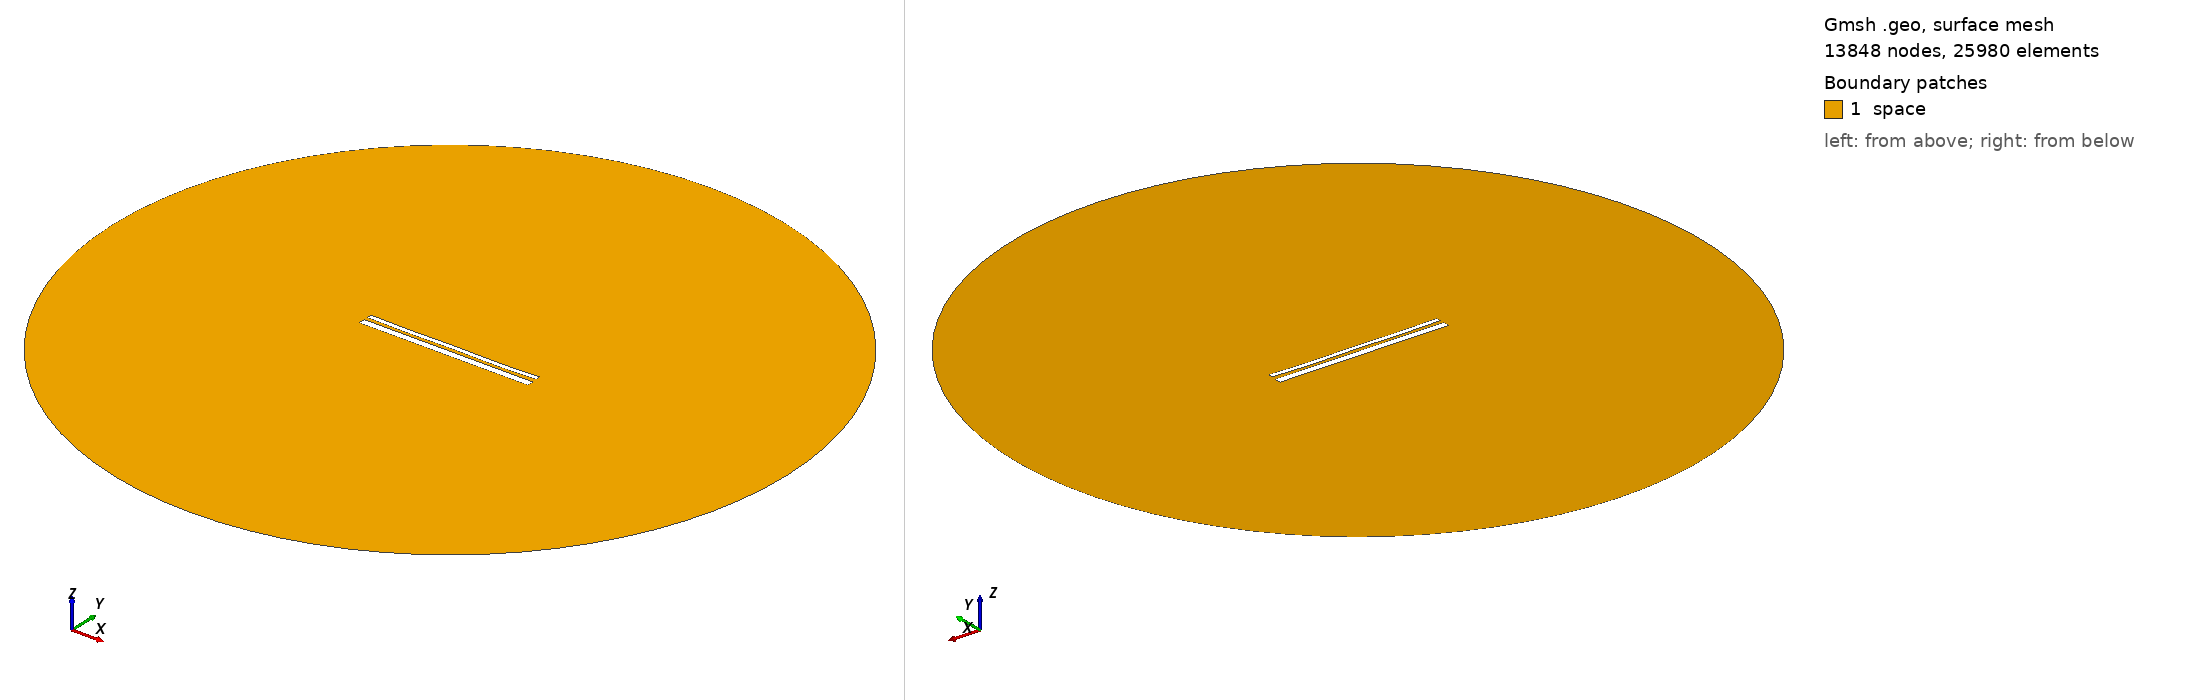

Gmsh geometry script, surface-meshed: 13848 nodes, 25980 surface elements. Boundary patches (legend numbers): 1 space. Left view from above one corner, right view from below the opposite corner. Legend entries are the model's physical surfaces. The drawing asked Gmsh for element sizes between 1% and 20% of the model's largest extent; the script's own settings can give other sizes.

=== 13261.geo (drawn) ===
//---------------------------------------
// Geometry kernel
//---------------------------------------

SetFactory("OpenCASCADE");



//---------------------------------------
// Parameters of the geometry
//---------------------------------------

// Overetch of the upper plate
overetch = 0.5;

// Distance between the plates
distance = 1.75;

// Discretization over the x axis (for the deformation)
nx = 50; 

// Length of the plate
L = 100 - overetch; 

// Number of modes
n = 4; 

// 1st mode coefficient
coeff(1) = -0.075;
beta(1) = 0.596864 * 3.1415926535 / L;

// 2nd mode coefficient
coeff(2) = -0.15;
beta(2) = 1.49418 * 3.1415926535 / L;

// 3rd mode coefficient
coeff(3) = 0.0;
beta(3) = 2.50025 * 3.1415926535 / L;

// 4th mode coefficient
coeff(4) = -0.15;
beta(4) = 3.49999 * 3.1415926535 / L;



//---------------------------------------
// Upper plate (deformed rectangle)
//---------------------------------------

// Coordiantes of the upper plate
xmin = -50;
xmax = 50 - overetch;

// Height of the upper plate
yheight = 4 - 2 * overetch;

// Indexes of the points
UpperID[] = {};
LowerID[] = {};
LeftID[] = {};
RightID[] = {};

// Point index
p = 1;

// Horizontal edges
For i In {1:nx}
    x = xmin + (i-1)*(xmax - xmin)/(nx-1);

    y_bottom = distance / 2 + overetch;
    For j In {1:n}
        C = (Cosh(beta(j)*L) + Cos(beta(j)*L)) / (Sinh(beta(j)*L) + Sin(beta(j)*L));
        y_bottom  = y_bottom + coeff(j) * (Cosh(beta(j)*(x+50)) - Cos(beta(j)*(x+50)) - C * (Sinh(beta(j)*(x+50)) - Sin(beta(j)*(x+50))));
    EndFor

    y_top = y_bottom + yheight;

    Point(p) = {x, y_top, 0, 1.0};
    UpperID[i] = p;
    p = p + 1;

    Point(p) = {x, y_bottom, 0, 1.0};
    LowerID[i] = p;
    p = p + 1;
EndFor

// Create point lists
UpperPts[] = {}; LowerPts[] = {};
For i In {1:nx}
  UpperPts[] += {UpperID[i]};
  LowerPts[] += {LowerID[i]};
EndFor

// Build splines
Spline(1) = {UpperPts[]};
Spline(2) = {LowerPts[]};
Line(3) = {LowerPts[nx-1], UpperPts[nx-1]};
Line(4) = {LowerPts[0], UpperPts[0]};

// Build the plane surface
Curve Loop(1) = {2, 3, -1, -4};
Plane Surface(1) = {1};



//---------------------------------------
// Lower plate (rectangle)
//---------------------------------------

// Vertices
Point(1001) = {-50, -1, 0, 1.0};
Point(1002) = { 50, -1, 0, 1.0};
Point(1003) = { 50,  -5, 0, 1.0};
Point(1004) = {-50,  -5, 0, 1.0};

// Edges
Line(5) = {1001, 1002};
Line(6) = {1002, 1003};
Line(7) = {1003, 1004};
Line(8) = {1004, 1001};

// Plane surface
Line Loop(2) = {5, 6, 7, 8};
Plane Surface(2) = {2}; 



//---------------------------------------
// Outer (fictious) boundary
//---------------------------------------

// Points
Point(1005) = {0, 0, 0};       // Center
Point(1006) = {200, 0, 0};     // Start point
Point(1007) = {0, 200, 0};     // 90 degrees
Point(1008) = {-200, 0, 0};    // 180 degrees
Point(1009) = {0, -200, 0};    // 270 degrees

// Circle arcs (each needs start, center, end)
Circle(9) = {1006, 1005, 1007};
Circle(10) = {1007, 1005, 1008};
Circle(11) = {1008, 1005, 1009};
Circle(12) = {1009, 1005, 1006};

// Plane surface for the entire domain
Curve Loop(3) = {9, 10, 11, 12};
Surface(3) = {3};

// Subtract the plates from the whole domain to obtain the actual domain where we want to solve the equations
BooleanDifference{ Surface{3}; Delete; }{ Surface{1}; Surface{2}; Delete; }




//---------------------------------------
// Transfinite Lines/Curves
//---------------------------------------

// Set the number of points on the boundaries
r = 7;

// Plates
Transfinite Curve {1, 2} = 50*r Using Progression 1;
Transfinite Curve {3, 4} = 2*r Using Progression 1;
Transfinite Line {5, 7} = 50*r Using Progression 1;
Transfinite Line {6, 8} = 2*r Using Progression 1;

// Outer boundary
Transfinite Line {9, 10, 11, 12} = 20 Using Progression 1;



//---------------------------------------
// Physical groups
//---------------------------------------                

// Physical curves (boundaries)
Physical Line("force_segment", 10) = {2};
Physical Line("upper_plate", 11) = {1, 3, 4};
Physical Line("lower_plate", 12) = {5, 6, 7, 8};
Physical Line("boundary", 20) = {9, 10, 11, 12};

// Physical Surfaces
Physical Surface("space", 30) = {3};



//---------------------------------------
// 6. Generate the Mesh
//---------------------------------------

// 2D mesh generation
Mesh 2;
